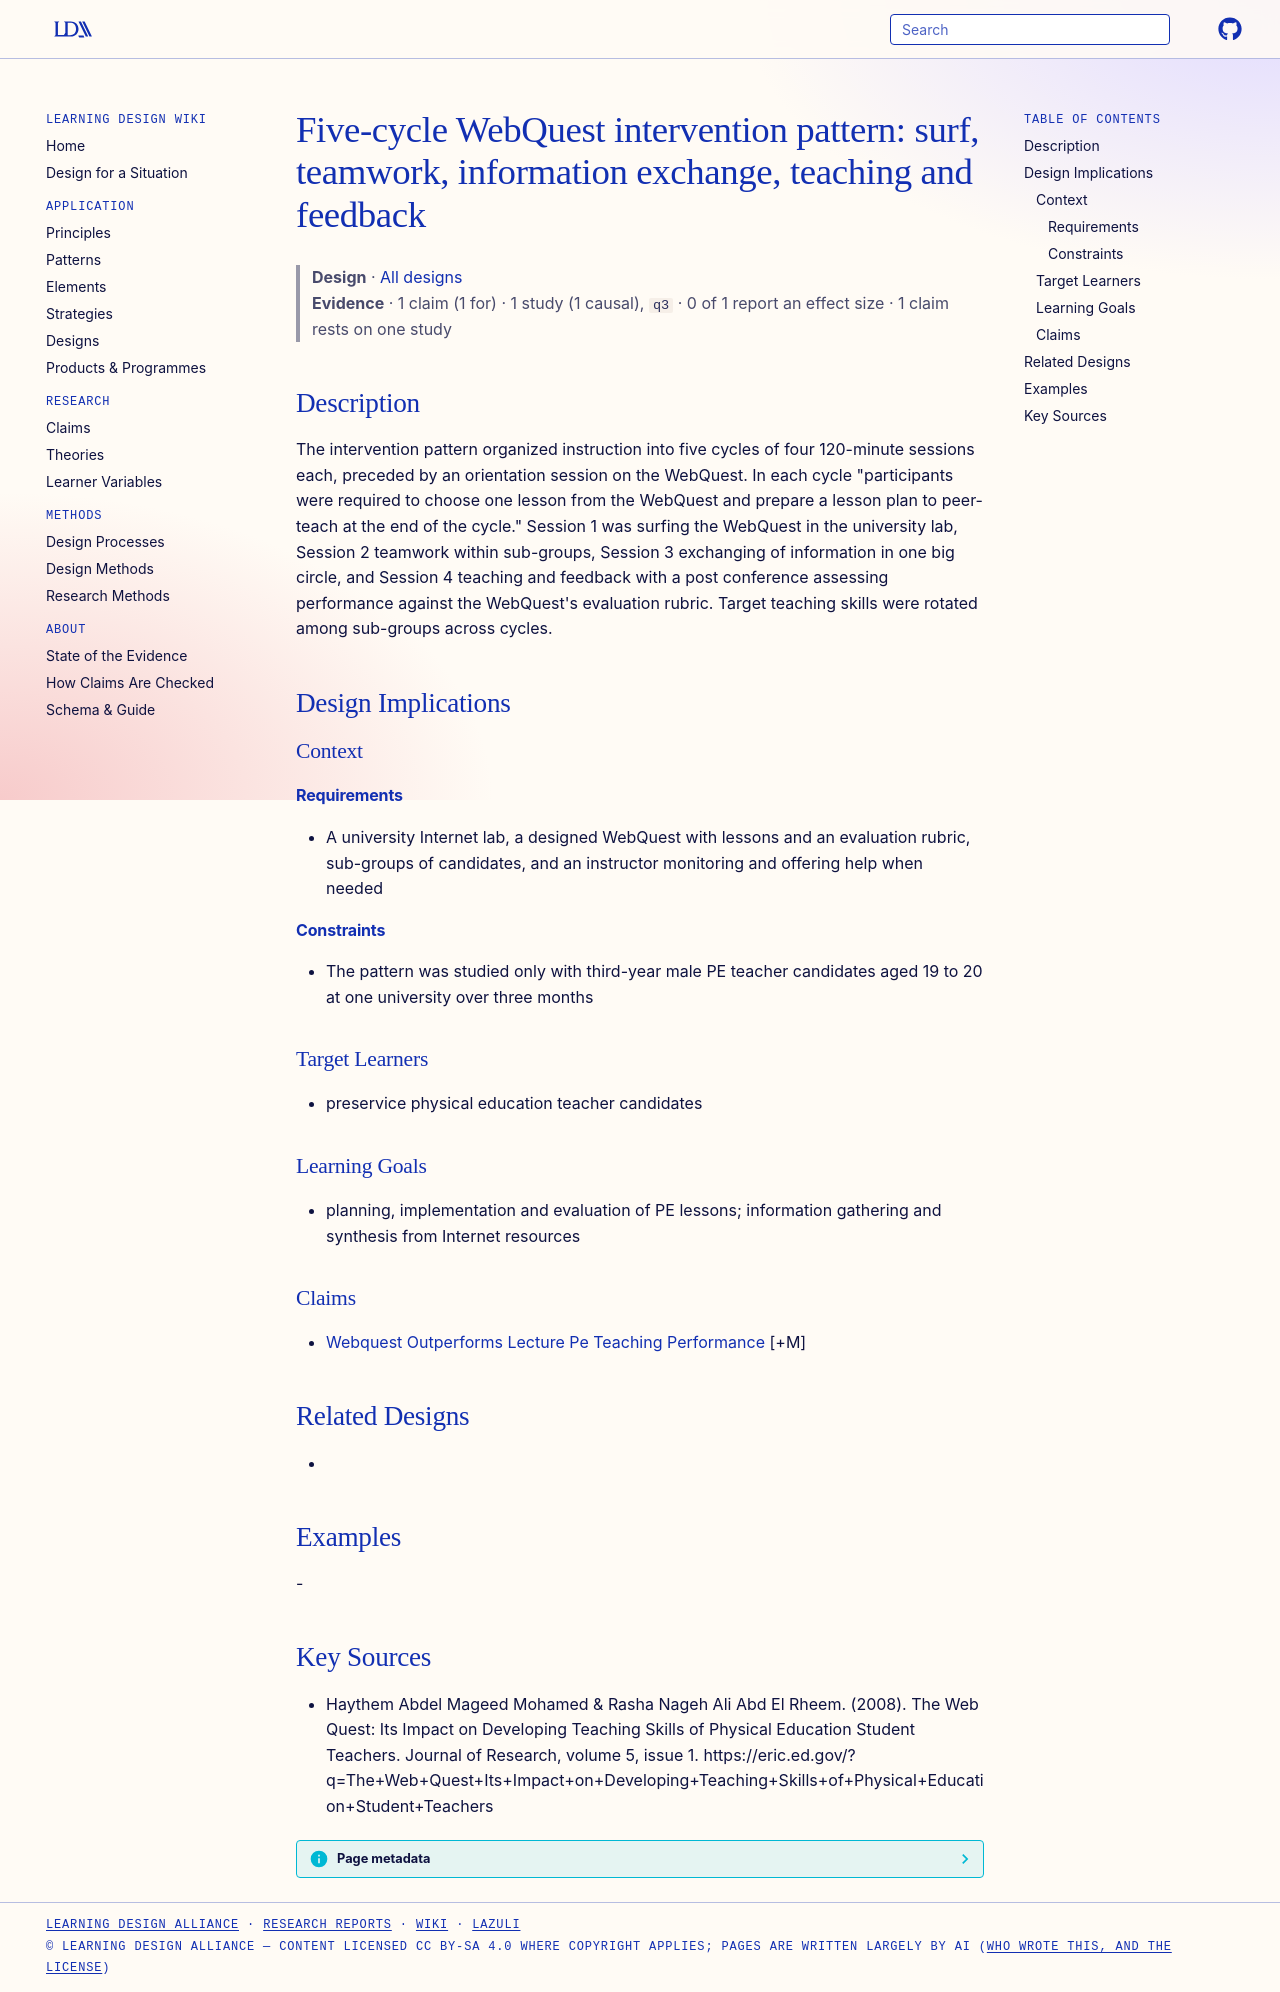

repository: Learning-Design-Alliance/learning-wiki · page: designs/five-cycle-webquest-peer-teaching-pattern/index.html · generator: mkdocs

---
type: design
id: five-cycle-webquest-peer-teaching-pattern
title: "Five-cycle WebQuest intervention pattern: surf, teamwork, information exchange, teaching and feedback"
description: The intervention pattern organized instruction into five cycles of four 120-minute sessions each, preceded by an orientation session on the WebQuest.
status: review
generated:
  by: "process:settle-candidates"
  at: 2026-11-02
sources:
  - id: haythem-abdel-mageed-mohamed-rasha-nageh-ali-abd-el-rheem-2008
    resource: "https://eric.ed.gov/?q=The+Web+Quest+Its+Impact+on+Developing+Teaching+Skills+of+Physical+Education+Student+Teachers"
    title: "Haythem Abdel Mageed Mohamed & Rasha Nageh Ali Abd El Rheem. (2008). The Web Quest: Its Impact on Developing Teaching Skills of Physical Education Student Teachers. Journal of Research, volume 5, issue 1. https://eric.ed.gov/?q=The+Web+Quest+Its+Impact+on+Developing+Teaching+Skills+of+Physical+Education+Student+Teachers"
    author: "Haythem Abdel Mageed Mohamed & Rasha Nageh Ali Abd El Rheem"
---

# Five-cycle WebQuest intervention pattern: surf, teamwork, information exchange, teaching and feedback

> **Design** · [All designs](index.md)
> **Evidence** · 1 claim (1 for) · 1 study (1 causal), `q3` · 0 of 1 report an effect size · 1 claim rests on one study

## Description
The intervention pattern organized instruction into five cycles of four 120-minute sessions each, preceded by an orientation session on the WebQuest. In each cycle "participants were required to choose one lesson from the WebQuest and prepare a lesson plan to peer-teach at the end of the cycle." Session 1 was surfing the WebQuest in the university lab, Session 2 teamwork within sub-groups, Session 3 exchanging of information in one big circle, and Session 4 teaching and feedback with a post conference assessing performance against the WebQuest's evaluation rubric. Target teaching skills were rotated among sub-groups across cycles.

## Design Implications

### Context
#### Requirements
- A university Internet lab, a designed WebQuest with lessons and an evaluation rubric, sub-groups of candidates, and an instructor monitoring and offering help when needed
#### Constraints
- The pattern was studied only with third-year male PE teacher candidates aged 19 to 20 at one university over three months

### Target Learners
- preservice physical education teacher candidates

### Learning Goals
- planning, implementation and evaluation of PE lessons; information gathering and synthesis from Internet resources

### Claims
- [Webquest Outperforms Lecture Pe Teaching Performance](../claims/webquest-outperforms-lecture-pe-teaching-performance.md) [+M]

## Related Designs
- 

## Examples
-

## Key Sources
- Haythem Abdel Mageed Mohamed & Rasha Nageh Ali Abd El Rheem. (2008). The Web Quest: Its Impact on Developing Teaching Skills of Physical Education Student Teachers. Journal of Research, volume 5, issue 1. https://eric.ed.gov/?q=The+Web+Quest+Its+Impact+on+Developing+Teaching+Skills+of+Physical+Education+Student+Teachers
